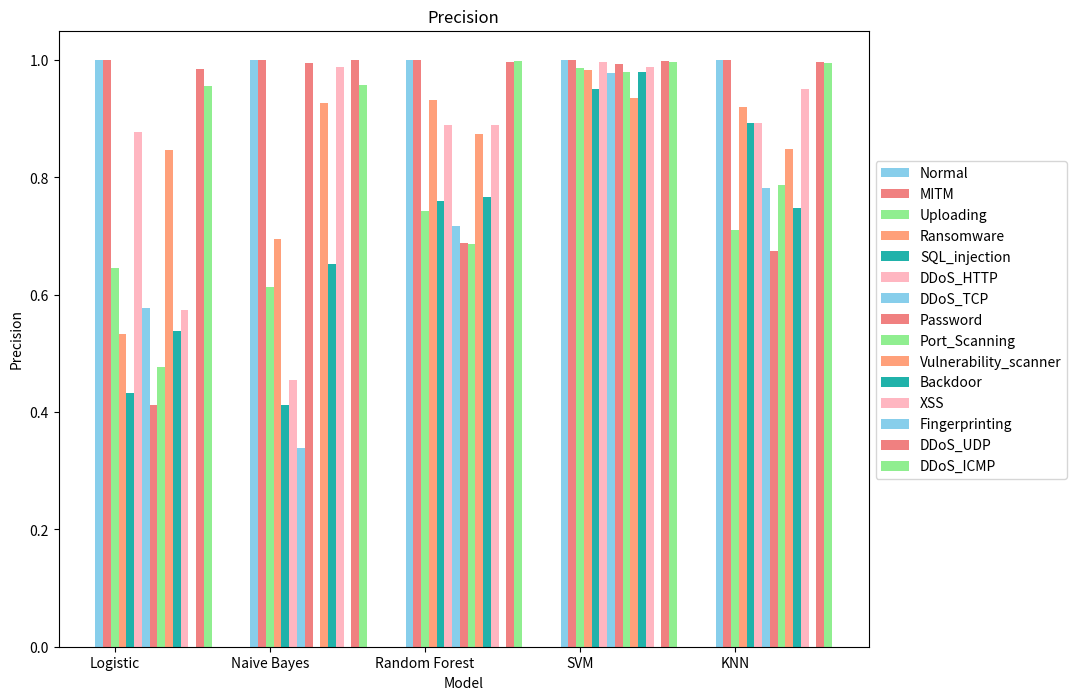
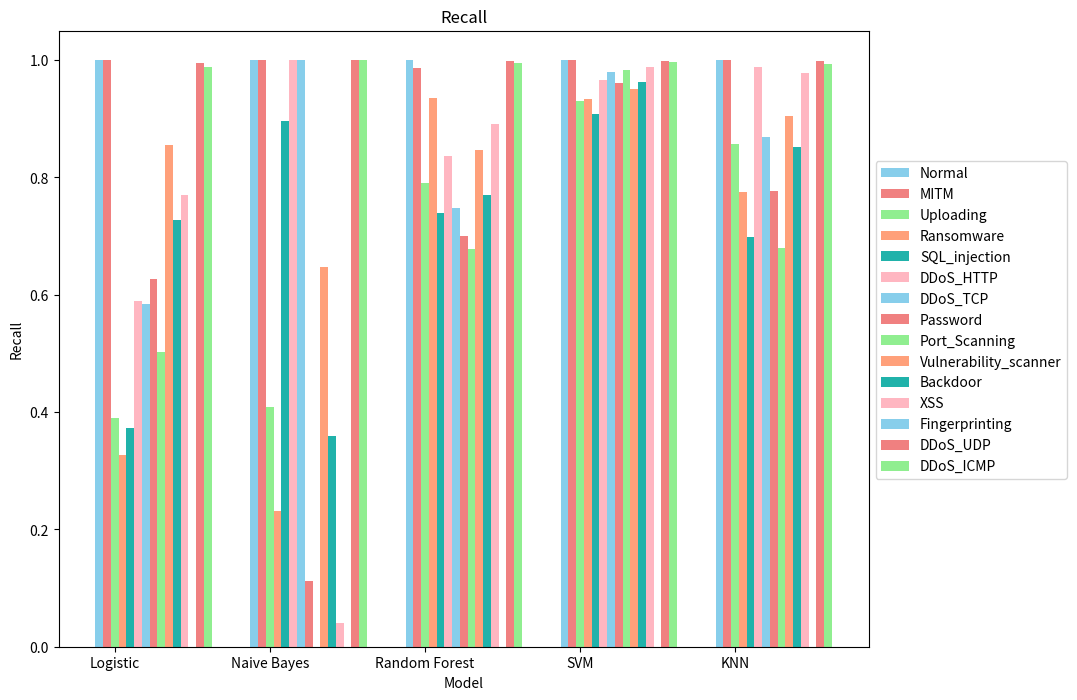
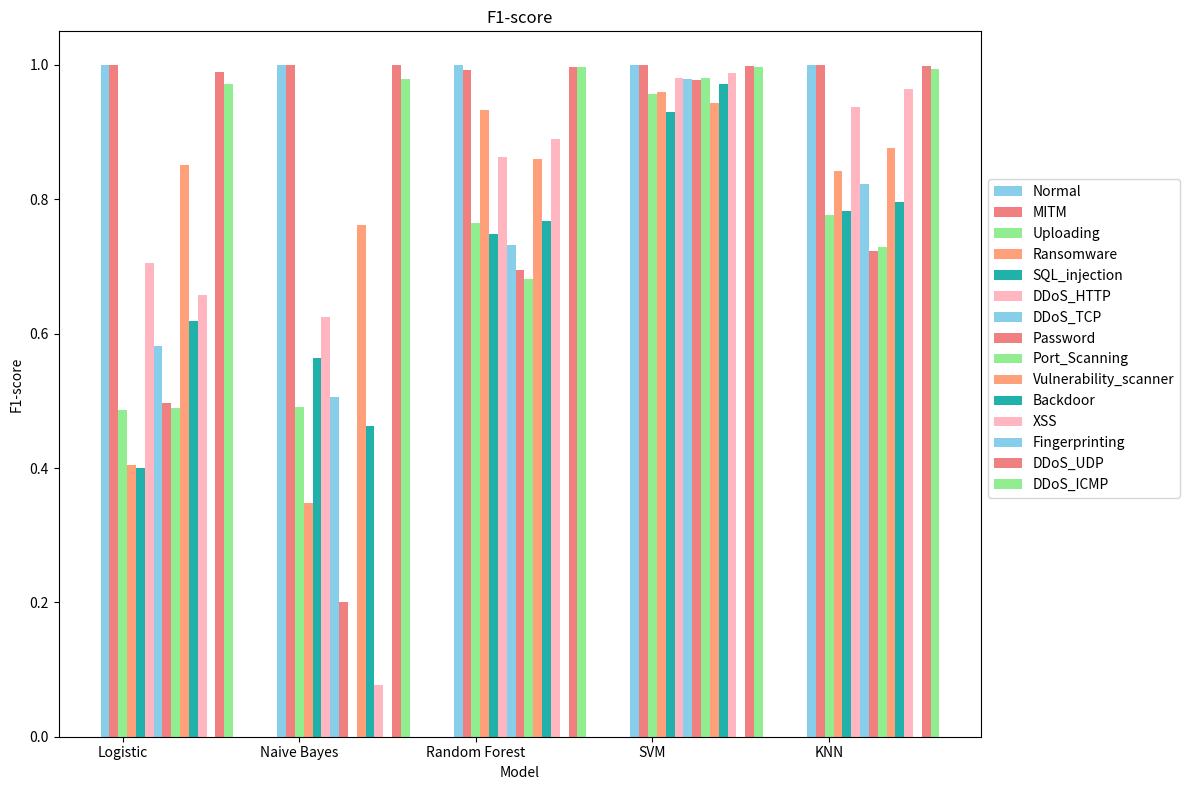

Write the Python code that produced these figures, in order.
import matplotlib.pyplot as plt
import numpy as np


# Define the classification reports for each model
classification_reports = [
    {
        'model': 'Logistic',
        'report': {
            '0': {'precision': 1.0, 'recall': 1.0, 'f1-score': 1.0},
            '1': {'precision': 1.0, 'recall': 1.0, 'f1-score': 1.0},
            '2': {'precision': 0.6462585034013606, 'recall': 0.39034411915767847, 'f1-score': 0.48671149535702857},
            '3': {'precision': 0.5338541666666666, 'recall': 0.32625994694960214, 'f1-score': 0.405004939084623},
            '4': {'precision': 0.4319955406911929, 'recall': 0.37241710716001925, 'f1-score': 0.4},
            '5': {'precision': 0.8765957446808511, 'recall': 0.5894134477825465, 'f1-score': 0.7048759623609923},
            '6': {'precision': 0.5779636005902608, 'recall': 0.5842864246643461, 'f1-score': 0.5811078140454995},
            '7': {'precision': 0.41130604288499023, 'recall': 0.6267326732673267, 'f1-score': 0.4966653589642997},
            '8': {'precision': 0.4768392370572207, 'recall': 0.5017201834862385, 'f1-score': 0.4889633975970942},
            '9': {'precision': 0.8470254957507082, 'recall': 0.8555078683834049, 'f1-score': 0.8512455516014236},
            '10': {'precision': 0.5381372173246455, 'recall': 0.7270844122216468, 'f1-score': 0.6185022026431718},
            '11': {'precision': 0.5745814307458144, 'recall': 0.7696228338430173, 'f1-score': 0.6579520697167757},
            '12': {'precision': 0.0, 'recall': 0.0, 'f1-score': 0.0},
            '13': {'precision': 0.9850948509485095, 'recall': 0.9941880341880341, 'f1-score': 0.9896205547047814},
            '14': {'precision': 0.9560885608856089, 'recall': 0.9881769641495042, 'f1-score': 0.9718679669917479}
        },
        'accuracy': 0.7179040735873851,
    },
    {
        'model': 'Naive Bayes',
        'report': {
            '0': {'precision': 1.0, 'recall': 1.0, 'f1-score': 1.0},
            '1': {'precision': 1.0, 'recall': 1.0, 'f1-score': 1.0},
            '2': {'precision': 0.612952968388589, 'recall': 0.4083204930662558, 'f1-score': 0.49013563501849566},
            '3': {'precision': 0.6947535771065183, 'recall': 0.23183023872679046, 'f1-score': 0.34765314240254575},
            '4': {'precision': 0.4119337016574586, 'recall': 0.8957232099951946, 'f1-score': 0.5643354526188314},
            '5': {'precision': 0.4544863459037711, 'recall': 1.0, 'f1-score': 0.6249441215914171},
            '6': {'precision': 0.33860919346691365, 'recall': 1.0, 'f1-score': 0.5059119496855347},
            '7': {'precision': 0.995575221238938, 'recall': 0.11138613861386139, 'f1-score': 0.20035618878005343},
            '8': {'precision': 0.0, 'recall': 0.0, 'f1-score': 0.0},
            '9': {'precision': 0.9275461380724539, 'recall': 0.6471149260848832, 'f1-score': 0.7623595505617978},
            '10': {'precision': 0.6522148916116871, 'recall': 0.35836354220611083, 'f1-score': 0.46256684491978617},
            '11': {'precision': 0.9873417721518988, 'recall': 0.039755351681957186, 'f1-score': 0.07643312101910828},
            '12': {'precision': 0.0, 'recall': 0.0, 'f1-score': 0.0},
            '13': {'precision': 1.0, 'recall': 1.0, 'f1-score': 1.0},
            '14': {'precision': 0.957983193277311, 'recall': 1.0, 'f1-score': 0.9785407725321889}
        },
        'accuracy': 0.6585742444152431,
    },
    {
        'model': 'Random Forest',
        'report': {
            '0': {'precision': 1.0, 'recall': 1.0, 'f1-score': 1.0},
            '1': {'precision': 1.0, 'recall': 0.9863013698630136, 'f1-score': 0.993103448275862},
            '2': {'precision': 0.7422779922779923, 'recall': 0.7899332306111967, 'f1-score': 0.7653645185369494},
            '3': {'precision': 0.9322751322751323, 'recall': 0.9347480106100796, 'f1-score': 0.9335099337748346},
            '4': {'precision': 0.7591312931885489, 'recall': 0.739067755886593, 'f1-score': 0.7489651813976139},
            '5': {'precision': 0.889927429072138, 'recall': 0.8362797936014613, 'f1-score': 0.8622881355932204},
            '6': {'precision': 0.7178104554398442, 'recall': 0.7476679841897233, 'f1-score': 0.7324022346368715},
            '7': {'precision': 0.688929889298893, 'recall': 0.7004950495049505, 'f1-score': 0.6946692607003891},
            '8': {'precision': 0.6861614497528833, 'recall': 0.6773700305810397, 'f1-score': 0.6817412720217252},
            '9': {'precision': 0.8742761092342569, 'recall': 0.8467658902442797, 'f1-score': 0.8602958177771044},
            '10': {'precision': 0.7673748461665537, 'recall': 0.769144684294024, 'f1-score': 0.7682593233896199},
            '11': {'precision': 0.8895734597156398, 'recall': 0.8912665486437444, 'f1-score': 0.8904198918362474},
            '12': {'precision': 0.0, 'recall': 0.0, 'f1-score': 0.0},
            '13': {'precision': 0.9959415584415584, 'recall': 0.9982905982905983, 'f1-score': 0.9971153846153846},
            '14': {'precision': 0.9990079365079365, 'recall': 0.9943708609271523, 'f1-score': 0.9966832504145933}
        },
        'accuracy': 0.87884363,
    },
    {
        'model': 'SVM',
        'report': {
            '0': {'precision': 1.0, 'recall': 1.0, 'f1-score': 1.0},
            '1': {'precision': 1.0, 'recall': 1.0, 'f1-score': 1.0},
            '2': {'precision': 0.9857808857808858, 'recall': 0.9306848319885222, 'f1-score': 0.9573876799058493},
            '3': {'precision': 0.9828707317073171, 'recall': 0.9343868659597769, 'f1-score': 0.9589956412256689},
            '4': {'precision': 0.9515121501340483, 'recall': 0.9074970916022945, 'f1-score': 0.9299785299800997},
            '5': {'precision': 0.9959677419354839, 'recall': 0.9665740740740741, 'f1-score': 0.9810442930153322},
            '6': {'precision': 0.9778869778869779, 'recall': 0.9794788273615636, 'f1-score': 0.9786821705426356},
            '7': {'precision': 0.9935391241923905, 'recall': 0.9613861386138614, 'f1-score': 0.9771778362720403},
            '8': {'precision': 0.9788190613457543, 'recall': 0.9824528630729517, 'f1-score': 0.9806322425059101},
            '9': {'precision': 0.9352014011546313, 'recall': 0.9505425357699805, 'f1-score': 0.942807315523936},
            '10': {'precision': 0.979468253968254, 'recall': 0.9633802816901409, 'f1-score': 0.9713483146067417},
            '11': {'precision': 0.9875389408099688, 'recall': 0.9889485666804162, 'f1-score': 0.988243109079748},
            '12': {'precision': 0.0, 'recall': 0.0, 'f1-score': 0.0},
            '13': {'precision': 0.9986301369863014, 'recall': 0.9991452991452992, 'f1-score': 0.9988876529477197},
            '14': {'precision': 0.9959514170040485, 'recall': 0.9968035190615836, 'f1-score': 0.996377672209026}
        },
        'accuracy': 0.71727989,
    },
    {
        'model': 'KNN',
        'report': {
            '0': {'precision': 1.0, 'recall': 1.0, 'f1-score': 1.0},
            '1': {'precision': 1.0, 'recall': 1.0, 'f1-score': 1.0},
            '2': {'precision': 0.7104256876855904, 'recall': 0.8566630152302599, 'f1-score': 0.776790559153524},
            '3': {'precision': 0.9201535508607199, 'recall': 0.7750281214848141, 'f1-score': 0.8413708392065087},
            '4': {'precision': 0.8923444976076555, 'recall': 0.6981974710171085, 'f1-score': 0.7824523036881696},
            '5': {'precision': 0.8918918918918919, 'recall': 0.9876543209876543, 'f1-score': 0.9379518072289157},
            '6': {'precision': 0.7817298347910598, 'recall': 0.868219197951048, 'f1-score': 0.8222222222222223},
            '7': {'precision': 0.6744516678451668, 'recall': 0.7772277227722773, 'f1-score': 0.7226027397260274},
            '8': {'precision': 0.7877358490566038, 'recall': 0.6793692506925208, 'f1-score': 0.7291666666666667},
            '9': {'precision': 0.8491431492842537, 'recall': 0.9043631744156967, 'f1-score': 0.8758238253032325},
            '10': {'precision': 0.7471910112359551, 'recall': 0.852112676056338, 'f1-score': 0.7957171556002997},
            '11': {'precision': 0.94996632996633, 'recall': 0.9775410021636234, 'f1-score': 0.963548309178744},
            '12': {'precision': 0.0, 'recall': 0.0, 'f1-score': 0.0},
            '13': {'precision': 0.9974747474747475, 'recall': 0.9982905982905983, 'f1-score': 0.9978820192084146},
            '14': {'precision': 0.9943133583021223, 'recall': 0.992781568850115, 'f1-score': 0.9935467505042666}
        },
        'accuracy': 0.82573174,
    },
]

class_mapping = {
    'Normal': 0,
    'MITM': 1,
    'Uploading': 2,
    'Ransomware': 3,
    'SQL_injection': 4,
    'DDoS_HTTP': 5,
    'DDoS_TCP': 6,
    'Password': 7,
    'Port_Scanning': 8,
    'Vulnerability_scanner': 9,
    'Backdoor': 10,
    'XSS': 11,
    'Fingerprinting': 12,
    'DDoS_UDP': 13,
    'DDoS_ICMP': 14
}

# Define class names
class_names = [
    'Normal',
    'MITM',
    'Uploading',
    'Ransomware',
    'SQL_injection',
    'DDoS_HTTP',
    'DDoS_TCP',
    'Password',
    'Port_Scanning',
    'Vulnerability_scanner',
    'Backdoor',
    'XSS',
    'Fingerprinting',
    'DDoS_UDP',
    'DDoS_ICMP',
]

# Create a figure for precision
fig_precision, axs_precision = plt.subplots(figsize=(12, 8))
plt.subplots_adjust(right=0.8) 
axs_precision.set_title('Precision')
axs_precision.set_xlabel('Model')
axs_precision.set_ylabel('Precision')

# Create a figure for recall
fig_recall, axs_recall = plt.subplots(figsize=(12, 8))
plt.subplots_adjust(right=0.8) 
axs_recall.set_title('Recall')
axs_recall.set_xlabel('Model')
axs_recall.set_ylabel('Recall')

# Create a figure for F1-score
fig_f1, axs_f1 = plt.subplots(figsize=(12, 8))
plt.subplots_adjust(right=0.8) 
axs_f1.set_title('F1-score')
axs_f1.set_xlabel('Model')
axs_f1.set_ylabel('F1-score')

# Create empty arrays for precision, recall, and f1-score for each model
precision_scores = [[] for _ in range(len(classification_reports))]
recall_scores = [[] for _ in range(len(classification_reports))]
f1_scores = [[] for _ in range(len(classification_reports))]

# Extract precision, recall, and f1-score for each class and model
for i, report_data in enumerate(classification_reports):
    for class_name in class_names:
        precision_scores[i].append(report_data['report'][str(class_mapping[class_name])]['precision'])
        recall_scores[i].append(report_data['report'][str(class_mapping[class_name])]['recall'])
        f1_scores[i].append(report_data['report'][str(class_mapping[class_name])]['f1-score'])

# Transpose the data
precision_scores = np.array(precision_scores).T
recall_scores = np.array(recall_scores).T
f1_scores = np.array(f1_scores).T

# Create x-axis values for models
x_models = np.arange(len(classification_reports))

# Reduce the bar width
bar_width = 0.05

# Create bar spacing
bar_spacing = 0.0

# Define custom colors for bars
colors = ['skyblue', 'lightcoral', 'lightgreen', 'lightsalmon', 'lightseagreen', 'lightpink']

# Plot precision, recall, and F1-score for each class as separate bars
for i, class_name in enumerate(class_names):
    x_values = x_models + (i * (bar_width + bar_spacing))

    axs_precision.bar(x_values, precision_scores[i], width=bar_width, label=class_name, color=colors[i % len(colors)])
    axs_recall.bar(x_values, recall_scores[i], width=bar_width, label=class_name, color=colors[i % len(colors)])
    axs_f1.bar(x_values, f1_scores[i], width=bar_width, label=class_name, color=colors[i % len(colors)])

# Set x-axis labels and positions
axs_precision.set_xticks(x_models + ((bar_width + bar_spacing) * (len(classification_reports) - 1)) / 2)
axs_precision.set_xticklabels([report_data['model'] for report_data in classification_reports], rotation=0, ha='center')
axs_recall.set_xticks(x_models + ((bar_width + bar_spacing) * (len(classification_reports) - 1)) / 2)
axs_recall.set_xticklabels([report_data['model'] for report_data in classification_reports], rotation=0, ha='center')
axs_f1.set_xticks(x_models + ((bar_width + bar_spacing) * (len(classification_reports) - 1)) / 2)
axs_f1.set_xticklabels([report_data['model'] for report_data in classification_reports], rotation=0, ha='center')

# Set legend and adjust layout
axs_precision.legend(loc='upper left', bbox_to_anchor=(1, 0.8))
axs_recall.legend(loc='upper left', bbox_to_anchor=(1, 0.8))
axs_f1.legend(loc='upper left', bbox_to_anchor=(1, 0.8))
plt.tight_layout()

# Show the three figures
plt.show()



